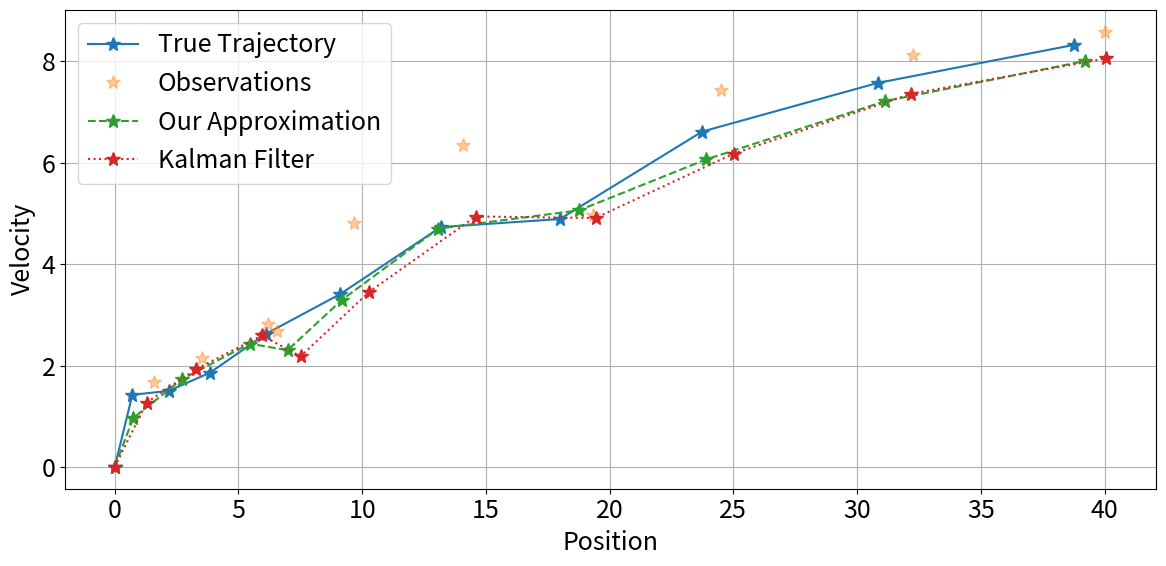
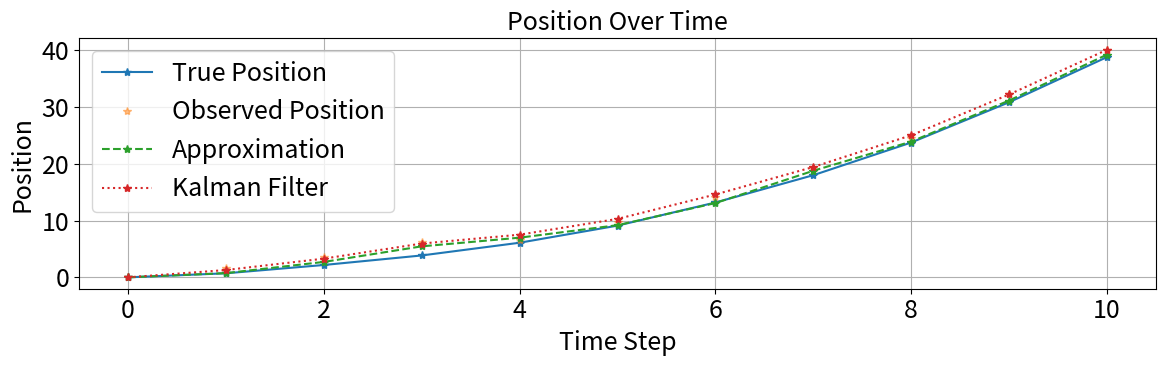
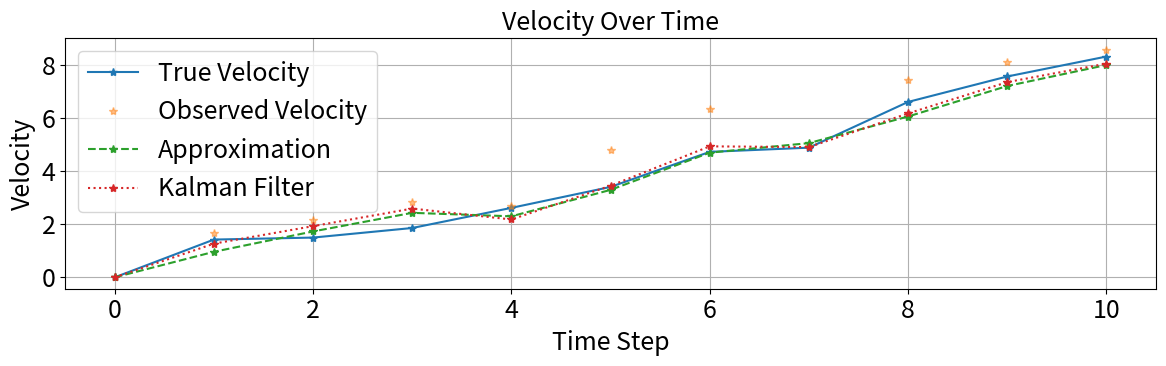

The matplotlib source for these figures, in order:
import numpy as np
import matplotlib.pyplot as plt


plt.rcParams.update({
    'font.size': 18,
    'axes.titlesize': 18,
    'axes.labelsize': 18,
    'xtick.labelsize': 18,
    'ytick.labelsize': 18,
    'legend.fontsize': 18,
    'figure.titlesize': 18
})

# === Graph structure (unchanged) ===
class g:
    pass

def minus(inp, args): return inp[0] - inp[1]
def matmul(inp, args): return inp[0] @ inp[1]
def add(inp, args): return inp[0] + inp[1]
def transpose(inp, args): return inp[0].T
def inv(inp, args): return np.linalg.inv(inp[0])

g.nodes = (matmul, minus, add, transpose, inv)
g.names = ("matmul", "minus", "add", "transpose", "inv")
g.arity = (2, 2, 2, 1, 1)
g.args = (0, 0, 0, 0, 0)
g.i = 6
g.n = 19
g.o = 6
g.a = 2
g.p = 0
g.lmb = 1000

best_graph = '''
digraph {
  0 [label = i0]
  1 [label = i1]
  2 [label = i2]
  3 [label = i3]
  4 [label = i4]
  5 [label = i5]
  6 [label = "transpose"]
  4 -> 6
  7 [label = "add"]
  6 -> 7 [color = red]
  0 -> 7 [color = blue]
  8 [label = "minus"]
  2 -> 8 [color = red]
  7 -> 8 [color = blue]
  9 [label = "add"]
  8 -> 9 [color = red]
  1 -> 9 [color = blue]
  10 [label = "transpose"]
  9 -> 10
  12 [label = "matmul"]
  10 -> 12 [color = red]
  2 -> 12 [color = blue]
  13 [label = "transpose"]
  12 -> 13
  14 [label = "add"]
  13 -> 14 [color = red]
  7 -> 14 [color = blue]
  15 [label = "inv"]
  14 -> 15
  17 [label = "add"]
  7 -> 17 [color = red]
  6 -> 17 [color = blue]
  19 [label = "minus"]
  17 -> 19 [color = red]
  5 -> 19 [color = blue]
  20 [label = "matmul"]
  17 -> 20 [color = red]
  15 -> 20 [color = blue]
  21 [label = "minus"]
  4 -> 21 [color = red]
  20 -> 21 [color = blue]
  22 [label = "inv"]
  8 -> 22
  24 [label = "transpose"]
  12 -> 24
  25 [label = o0]
  0 -> 25
  26 [label = o1]
  22 -> 26
  27 [label = o2]
  24 -> 27
  28 [label = o3]
  3 -> 28
  29 [label = o4]
  19 -> 29
  30 [label = o5]
  21 -> 30
}
'''

def from_graphviz(g, dot_str):
    import re
    edges = []
    node_labels = {}
    for line in dot_str.splitlines():
        line = line.strip()
        if not line or line.startswith("digraph") or line in {"{", "}"}:
            continue
        label_match = re.match(r'^(\d+)\s+\[label\s*=\s*"?([^"]+?)"?\]', line)
        edge_match = re.match(r'^(\d+)\s*->\s*(\d+)', line)
        if label_match:
            nid = int(label_match.group(1))
            label = label_match.group(2)
            node_labels[nid] = label
        elif edge_match:
            src = int(edge_match.group(1))
            tgt = int(edge_match.group(2))
            edges.append((src, tgt))
    input_map = {}
    for src, tgt in edges:
        input_map.setdefault(tgt, []).append(src)
    max_node_id = max(node_labels.keys())
    total_rows = max(max_node_id + 1, g.i + g.n + g.o)
    gen = np.zeros((total_rows, 1 + g.a + g.p), dtype=int)
    node_id_to_row = {}
    for nid, label in node_labels.items():
        if label.startswith("i") and not label.startswith("inv"):
            idx = int(label[1:])
            node_id_to_row[nid] = idx
    for nid in range(total_rows):
        label = node_labels.get(nid)
        if label in g.names:
            op_idx = g.names.index(label)
            gen[nid, 0] = op_idx
            node_id_to_row[nid] = nid
            inputs = input_map.get(nid, [])
            for j in range(min(g.a, len(inputs))):
                gen[nid, 1 + j] = node_id_to_row.get(inputs[j], inputs[j])
        elif label is None:
            continue
        elif not label.startswith("i") and not label.startswith("o") and not label.startswith("inv"):
            gen[nid, 0] = g.names.index("add")
            gen[nid, 1:] = 0
            node_labels[nid] = "add"
    for o in range(g.o):
        for nid, label in node_labels.items():
            if label == f"o{o}":
                srcs = input_map.get(nid, [])
                if srcs:
                    gen[nid, 0] = 0
                    gen[nid, 1] = node_id_to_row.get(srcs[0], srcs[0])
    return gen

best_graph = from_graphviz(g, best_graph)

def our_approximation(x, F, P, Q, z, R):
    xp = F @ x
    P_new = F @ P @ F.T + Q
    y = z - xp
    S = P_new + R + F.min(axis=1)[:, None] * 1.2
    inv_S = np.linalg.inv(S)
    K = (P_new @ inv_S) * 0.85
    x = xp + K @ y
    P = (P_new - K @ S @ K.T) * 0.95
    return xp, P, y, S, K, x

class KalmanFilter:
    def __init__(self, F, B, H, Q, R, P, x):
        self.F = F.copy()
        self.B = B.copy()
        self.H = H.copy()
        self.Q = Q.copy()
        self.R = R.copy()
        self.P = P.copy()
        self.x = x.copy()

    def predict(self, u=np.zeros(2)):
        self.x = (self.F @ self.x) + (self.B @ u)
        self.P = ((self.F @ self.P) @ self.F.T) + self.Q
        return self.x

    def update(self, z):
        y = z - (self.H @ self.x)
        S = (self.H @ self.P @ self.H.T) + self.R
        K = self.P @ self.H.T @ np.linalg.inv(S)
        self.x = self.x + (K @ y)
        I = np.eye(self.F.shape[0])
        self.P = (I - K @ self.H) @ self.P
        return self.x

# === Simulate ===
dim = 2
F = np.array([[1, 1], [0, 1]], dtype=float)
cQ = np.array([[0.5, 0], [1, 0]], dtype=float)
Q = cQ @ cQ.T
cR = np.eye(dim)
R = cR @ cR.T
H = np.eye(dim)
B = np.eye(dim)
nprng = np.random.default_rng(seed=12345)
x = np.array([0, 0], dtype=float)
P = np.eye(dim)

true_states = []
observations = []
approx_states = []
kf_states = []

kf = KalmanFilter(F, B, H, Q, R, np.eye(dim), x.copy())
x_approx = np.array([0, 0], dtype=float)

true_states.append(x.copy())
observations.append(x.copy())
approx_states.append(x.copy())
kf_states.append(x.copy())
for i in range(10):
    x = F @ x + cQ @ abs(nprng.normal(0, 1, dim))
    z = H @ x + cR @ abs(nprng.normal(0, 1, dim))
    _, P, _, _, _, x_approx = our_approximation(x_approx.copy(), F, P, Q, z, R)
    kf.predict()
    kf_state = kf.update(z)

    true_states.append(x.copy())
    observations.append(z.copy())
    approx_states.append(x_approx.copy())
    kf_states.append(kf_state.copy())

true_states = np.array(true_states)
observations = np.array(observations)
approx_states = np.array(approx_states)
kf_states = np.array(kf_states)

# === Plot: Trajectory ===
plt.figure(figsize=(12, 6))
plt.plot(true_states[:, 0], true_states[:, 1], '*-', label='True Trajectory', linewidth=1.5, markersize=10)
plt.plot(observations[:, 0], observations[:, 1], '*', alpha=0.4, label='Observations', markersize=10)
plt.plot(approx_states[:, 0], approx_states[:, 1], '*--', label='Our Approximation', markersize=10)
plt.plot(kf_states[:, 0], kf_states[:, 1], '*:', label='Kalman Filter', markersize=10)



plt.legend()
plt.xlabel("Position")
plt.ylabel("Velocity")
plt.grid(True)
plt.tight_layout()
plt.savefig("trajectory_comparison.png", dpi=1200)
plt.savefig("trajectory_comparison.pdf", dpi=1200)

plt.show()

# === Plot: Position Over Time ===
time = np.arange(len(true_states))
plt.figure(figsize=(12, 4))
plt.plot(time, true_states[:, 0], '*-', label="True Position")
plt.plot(time, observations[:, 0], '*', alpha=0.5, label="Observed Position")
plt.plot(time, approx_states[:, 0], '*--', label="Approximation")
plt.plot(time, kf_states[:, 0], '*:', label="Kalman Filter")
plt.title("Position Over Time")
plt.xlabel("Time Step")
plt.ylabel("Position")
plt.legend()
plt.grid(True)
plt.tight_layout()
plt.savefig("position_over_time.png", dpi=1200)
plt.show()

# === Plot: Velocity Over Time ===
plt.figure(figsize=(12, 4))
plt.plot(time, true_states[:, 1], '*-', label="True Velocity")
plt.plot(time, observations[:, 1], '*', alpha=0.5, label="Observed Velocity")
plt.plot(time, approx_states[:, 1], '*--', label="Approximation")
plt.plot(time, kf_states[:, 1], '*:', label="Kalman Filter")
plt.title("Velocity Over Time")
plt.xlabel("Time Step")
plt.ylabel("Velocity")
plt.legend()
plt.grid(True)
plt.tight_layout()
plt.savefig("velocity_over_time.png", dpi=1200)
plt.show()
